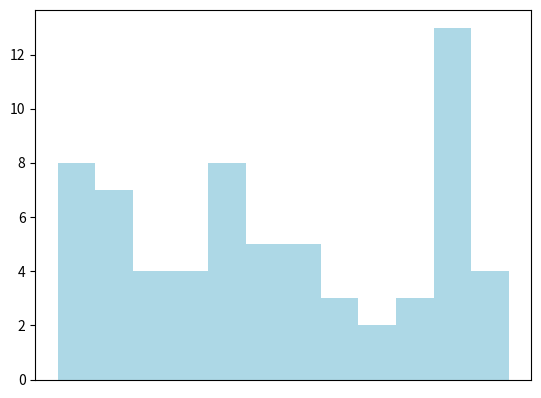

Write the Python code that produced this figure.
#!/usr/bin/python3

import random
import matplotlib.pyplot as plt
import matplotlib.dates as mdates

# generate some random data (approximately over 5 years)
data = [float(random.randint(1271517521, 1429197513)) for _ in range(1000)]
# convert the epoch format to matplotlib date format 
#mpl_data = mdates.epoch2num(data)

data = [ '2020/02/22 10:13:55 AM GMT+1', '2020/02/22 10:15:17 AM GMT+1', '2020/02/22 10:15:44 AM GMT+1', '2020/02/22 10:16:27 AM GMT+1', '2020/02/22 10:16:41 AM GMT+1', '2020/02/22 10:20:42 AM GMT+1', '2020/02/22 10:27:23 AM GMT+1', '2020/02/22 10:30:14 AM GMT+1', '2020/02/22 10:38:47 AM GMT+1', '2020/02/22 10:39:10 AM GMT+1', '2020/02/22 10:39:13 AM GMT+1', '2020/02/22 10:41:51 AM GMT+1', '2020/02/22 10:42:48 AM GMT+1', '2020/02/22 10:43:45 AM GMT+1', '2020/02/22 10:49:02 AM GMT+1', '2020/02/22 11:00:23 AM GMT+1', '2020/02/22 11:07:47 AM GMT+1', '2020/02/22 11:08:48 AM GMT+1', '2020/02/22 11:12:25 AM GMT+1', '2020/02/22 11:34:31 AM GMT+1', '2020/02/22 11:35:52 AM GMT+1', '2020/02/22 11:37:02 AM GMT+1', '2020/02/22 11:43:48 AM GMT+1', '2020/02/22 11:46:33 AM GMT+1', '2020/02/22 11:48:00 AM GMT+1', '2020/02/22 11:50:57 AM GMT+1', '2020/02/22 11:56:46 AM GMT+1', '2020/02/22 11:57:11 AM GMT+1', '2020/02/22 11:59:31 AM GMT+1', '2020/02/22 11:59:48 AM GMT+1', '2020/02/22 12:00:01 PM GMT+1', '2020/02/22 12:11:17 PM GMT+1', '2020/02/22 12:17:04 PM GMT+1', '2020/02/22 12:22:11 PM GMT+1', '2020/02/22 12:26:18 PM GMT+1', '2020/02/22 12:27:02 PM GMT+1', '2020/02/22 12:31:46 PM GMT+1', '2020/02/22 12:32:27 PM GMT+1', '2020/02/22 12:37:17 PM GMT+1', '2020/02/22 12:38:12 PM GMT+1', '2020/02/22 12:51:23 PM GMT+1', '2020/02/22 1:03:35 PM GMT+1', '2020/02/22 1:05:36 PM GMT+1', '2020/02/22 1:08:45 PM GMT+1', '2020/02/22 1:30:56 PM GMT+1', '2020/02/22 1:35:18 PM GMT+1', '2020/02/22 1:52:48 PM GMT+1', '2020/02/22 1:52:54 PM GMT+1', '2020/02/22 1:53:03 PM GMT+1', '2020/02/22 2:03:52 PM GMT+1', '2020/02/22 2:05:28 PM GMT+1', '2020/02/22 2:06:43 PM GMT+1', '2020/02/22 2:06:58 PM GMT+1', '2020/02/22 2:09:27 PM GMT+1', '2020/02/22 2:11:10 PM GMT+1', '2020/02/22 2:15:45 PM GMT+1', '2020/02/22 2:16:08 PM GMT+1', '2020/02/22 2:17:04 PM GMT+1', '2020/02/22 2:18:20 PM GMT+1', '2020/02/22 2:21:49 PM GMT+1', '2020/02/22 2:22:51 PM GMT+1', '2020/02/22 2:25:15 PM GMT+1', '2020/02/22 2:28:44 PM GMT+1', '2020/02/22 2:40:22 PM GMT+1', '2020/02/22 2:47:40 PM GMT+1', '2020/02/22 2:48:55 PM GMT+1'         ]


mpl_data = mdates.datestr2num(data)
data = mpl_data

print(mpl_data)

# plot it
fig, ax = plt.subplots(1,1)
ax.hist(data, bins=12, color='lightblue')
ax.xaxis.set_major_locator(mdates.YearLocator())
ax.xaxis.set_major_formatter(mdates.DateFormatter('%d.%m.%y'))
plt.show()


